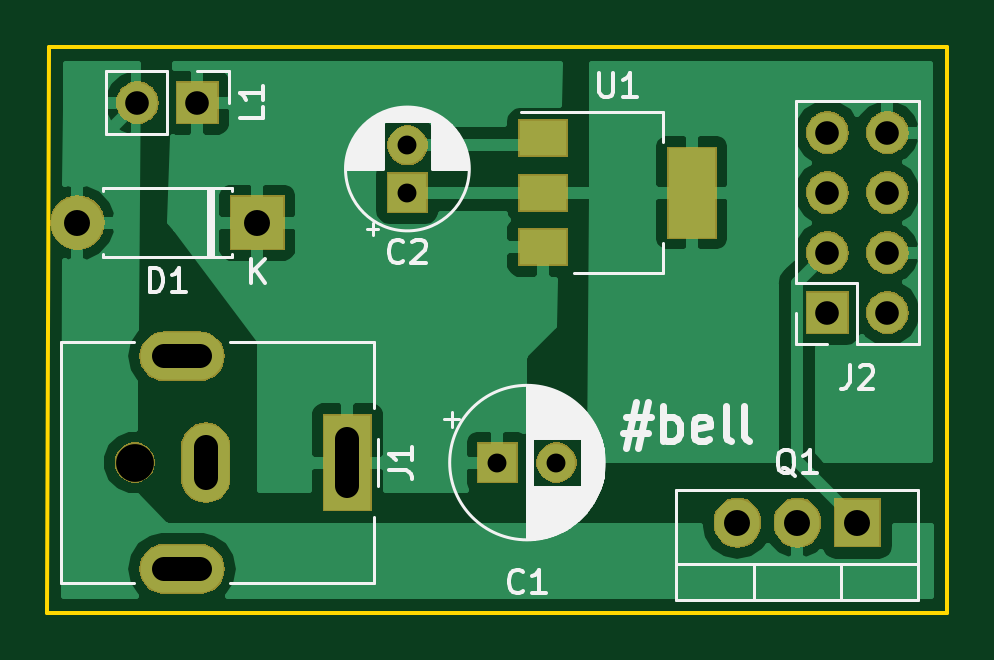
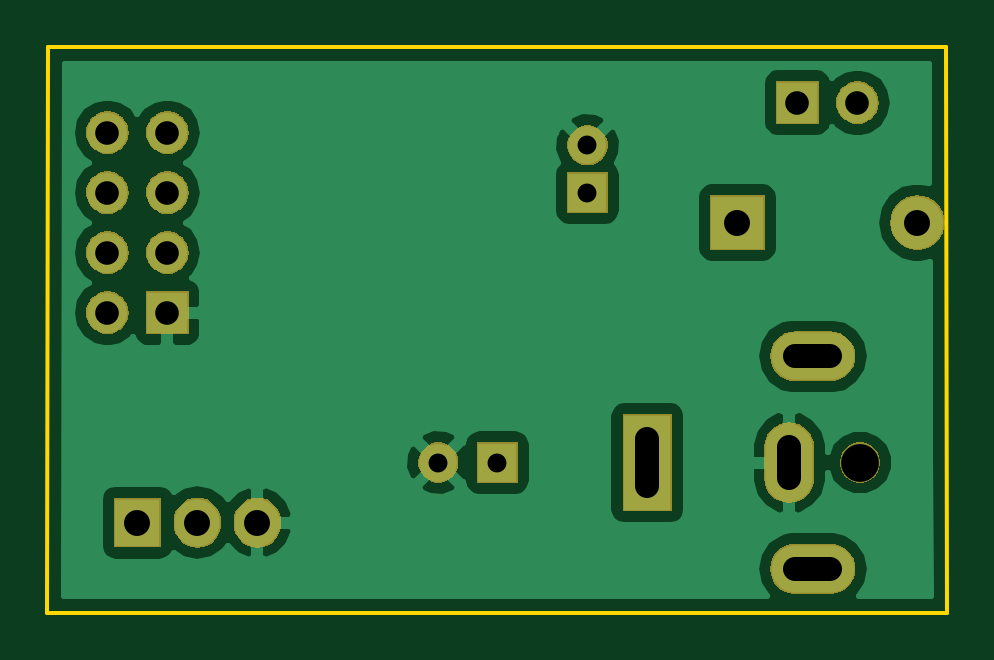
Circuit board: 8 layer files. Board 38.1 x 23.9 mm.
- bottom_copper: shellbell-B.Cu.gbl (25683 bytes)
- bottom_mask: shellbell-B.Mask.gbs (23444 bytes)
- bottom_silk: shellbell-B.SilkS.gbo (551 bytes)
- outline: shellbell-Edge.Cuts.gm1 (741 bytes)
- top_copper: shellbell-F.Cu.gtl (28368 bytes)
- top_mask: shellbell-F.Mask.gts (24084 bytes)
- top_silk: shellbell-F.SilkS.gto (21055 bytes)
- drill: shellbell.drl (762 bytes)

=== bottom_copper: shellbell-B.Cu.gbl (25683 bytes, source omitted) ===
=== bottom_mask: shellbell-B.Mask.gbs (23444 bytes, source omitted) ===
=== bottom_silk: shellbell-B.SilkS.gbo ===
G04 #@! TF.GenerationSoftware,KiCad,Pcbnew,5.0.2-bee76a0~70~ubuntu18.04.1*
G04 #@! TF.CreationDate,2019-03-13T17:32:59-07:00*
G04 #@! TF.ProjectId,shellbell,7368656c-6c62-4656-9c6c-2e6b69636164,rev?*
G04 #@! TF.SameCoordinates,Original*
G04 #@! TF.FileFunction,Legend,Bot*
G04 #@! TF.FilePolarity,Positive*
%FSLAX46Y46*%
G04 Gerber Fmt 4.6, Leading zero omitted, Abs format (unit mm)*
G04 Created by KiCad (PCBNEW 5.0.2-bee76a0~70~ubuntu18.04.1) date Wed 13 Mar 2019 05:32:59 PM PDT*
%MOMM*%
%LPD*%
G01*
G04 APERTURE LIST*
G04 APERTURE END LIST*
M02*

=== outline: shellbell-Edge.Cuts.gm1 ===
G04 #@! TF.GenerationSoftware,KiCad,Pcbnew,5.0.2-bee76a0~70~ubuntu18.04.1*
G04 #@! TF.CreationDate,2019-03-13T17:32:59-07:00*
G04 #@! TF.ProjectId,shellbell,7368656c-6c62-4656-9c6c-2e6b69636164,rev?*
G04 #@! TF.SameCoordinates,Original*
G04 #@! TF.FileFunction,Profile,NP*
%FSLAX46Y46*%
G04 Gerber Fmt 4.6, Leading zero omitted, Abs format (unit mm)*
G04 Created by KiCad (PCBNEW 5.0.2-bee76a0~70~ubuntu18.04.1) date Wed 13 Mar 2019 05:32:59 PM PDT*
%MOMM*%
%LPD*%
G01*
G04 APERTURE LIST*
%ADD10C,0.150000*%
G04 APERTURE END LIST*
D10*
X138430000Y-91440000D02*
X138500000Y-67500000D01*
X176530000Y-91440000D02*
X138430000Y-91440000D01*
X176500000Y-67500000D02*
X176530000Y-91440000D01*
X138500000Y-67500000D02*
X176500000Y-67500000D01*
M02*

=== top_copper: shellbell-F.Cu.gtl (28368 bytes, source omitted) ===
=== top_mask: shellbell-F.Mask.gts (24084 bytes, source omitted) ===
=== top_silk: shellbell-F.SilkS.gto (21055 bytes, source omitted) ===
=== drill: shellbell.drl ===
M48
;DRILL file {KiCad 5.0.2-bee76a0~70~ubuntu18.04.1} date Wed 13 Mar 2019 05:33:08 PM PDT
;FORMAT={-:-/ absolute / inch / decimal}
FMAT,2
INCH,TZ
T1C0.0157
T2C0.0315
T3C0.0394
T4C0.0433
T5C0.0630
%
G90
G05
T1
X6.3Y-3.35
X6.3Y-3.35
X6.3Y-3.35
X6.3Y-3.35
X6.3Y-3.35
X6.3Y-3.35
X6.3Y-3.35
X6.6Y-3.45
X6.6Y-3.45
X6.6Y-3.45
X6.6Y-3.45
X6.6Y-3.45
X6.6Y-3.45
X6.6Y-3.45
T2
X6.2Y-3.35
X6.2984Y-3.35
X6.05Y-2.8213
X6.05Y-2.9
T3
X6.75Y-2.8
X6.75Y-2.9
X6.75Y-3.
X6.75Y-3.1
X6.85Y-2.8
X6.85Y-2.9
X6.85Y-3.
X6.85Y-3.1
X5.6Y-2.75
X5.7Y-2.75
T4
X5.5Y-2.95
X5.8Y-2.95
X6.6Y-3.45
X6.7Y-3.45
X6.8Y-3.45
T5
X5.5957Y-3.35
T3
X5.7039Y-3.1728G85X5.6449Y-3.1728
G05
X5.7039Y-3.5272G85X5.6449Y-3.5272
G05
X5.7138Y-3.3244G85X5.7138Y-3.3756
G05
X5.95Y-3.3106G85X5.95Y-3.3894
G05
T0
M30
